Run: headless pygame with SDL's dummy video driver; simulated clock (each Clock.tick advances the game by its frame time, no real sleeping); random seed 0; keys injected as events and as key.get_pressed() state; no mouse input.
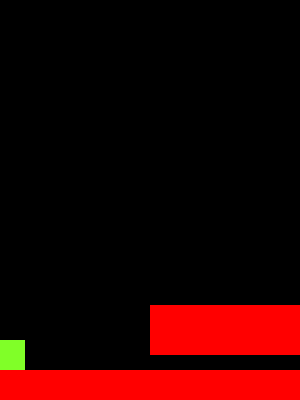
Frame 1 of 4 · flips 1–60 · no input
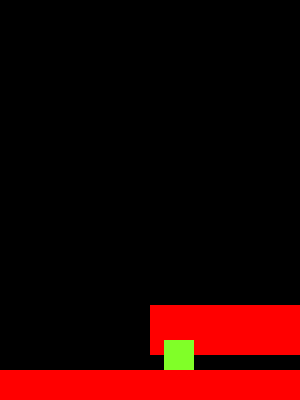
Frame 2 of 4 · flips 61–180 · tapped SPACE, RETURN · held RIGHT (→), D
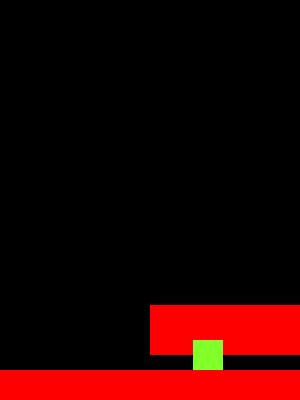
Frame 3 of 4 · flips 181–300 · held DOWN (↓), S
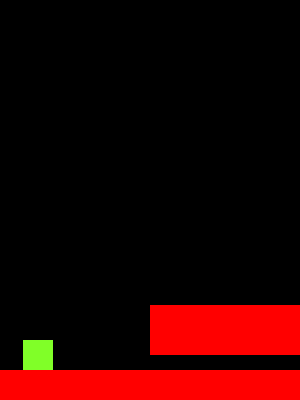
Frame 4 of 4 · flips 301–420 · held LEFT (←), A, UP (↑), W

The pygame program that drew these frames:

import pygame
from pygame.locals import *
import sys

pygame.init()
Vec = pygame.math.Vector2  # 2 for two dimensional

HEIGHT = 400  # Screen height
WIDTH = 300  # Screen width
ACC = 0.5  # Impact of user's keyboard on the acceleration
FRIC_X = -0.12  # Air resistance
FRIC_Y = -0.01

class Player(pygame.sprite.Sprite):
    def __init__(self, x, y):
        super().__init__()
        self.width = 30
        self.height = 30
        self.surf = pygame.Surface((self.width, self.height))
        self.surf.fill((128, 255, 40))
        self.rect = self.surf.get_rect(center = (x, y))
        self.platforms_rects = []

        self.pos = Vec((10, 385))
        self.vel = Vec(0, 0)
        self.acc = Vec(0, 0)

    def physics(self):
        for platform in self.platforms_rects:
            if self.rect.colliderect(platform) and self.rect[1] <= platform[1]:
                on_platform = platform
                break
        else:
            on_platform = None

        self.acc = Vec(0, 0)
        pressed_keys = pygame.key.get_pressed()
        if pressed_keys[K_LEFT] or pressed_keys[K_a]:
            self.acc.x = -ACC
        if pressed_keys[K_RIGHT] or pressed_keys[K_d]:
            self.acc.x = ACC
        if pressed_keys[K_SPACE] and on_platform is not None:
            self.acc.y = -7  # Up

        # Gravity
        if on_platform is None:
            self.vel.y += 0.2
        else:
            # Prevent from going down on a platform
            self.vel.y = min(0, self.vel.y)

        self.acc.x += self.vel.x * FRIC_X
        self.acc.y += self.vel.y * FRIC_Y
        self.vel += self.acc
        self.pos += self.vel + 0.5 * self.acc

        if self.pos.x > WIDTH:
            self.pos.x = 0
        if self.pos.x < 0:
            self.pos.x = WIDTH

        if on_platform is not None:
            # Prevent from going down on a platform
            self.pos[1] = on_platform[1]

    def update_ui(self):
        self.rect.midbottom = self.pos

class Platform(pygame.sprite.Sprite):
    def __init__(self, width, height, pos_x, pos_y):
        super().__init__()
        self.surf = pygame.Surface((width, height))
        self.surf.fill((255, 0, 0))
        self.rect = self.surf.get_rect(center = (pos_x, pos_y))

    def update_ui(self):
        pass

def main():
    plat1 = Platform(WIDTH, 30, WIDTH * 0.5, HEIGHT - 15)
    plat2 = Platform(WIDTH / 2, 50, WIDTH * 0.75, HEIGHT - 70)
    player = Player(50, 50)
    player.platforms_rects.append(plat1.rect)
    player.platforms_rects.append(plat2.rect)

    all_sprites = pygame.sprite.Group()
    all_sprites.add(plat1)
    all_sprites.add(plat2)
    all_sprites.add(player)

    pygame.display.set_caption("Game")
    background_surface = pygame.display.set_mode((WIDTH, HEIGHT))
    clock = pygame.time.Clock()
    FPS = 60

    while True:
        for event in pygame.event.get():
            if event.type == QUIT:
                pygame.quit()
                sys.exit()

        background_surface.fill((0, 0, 0))

        player.physics()

        for entity in all_sprites:
            entity.update_ui()
            background_surface.blit(entity.surf, entity.rect)

        pygame.display.update()
        clock.tick(FPS)

main()
